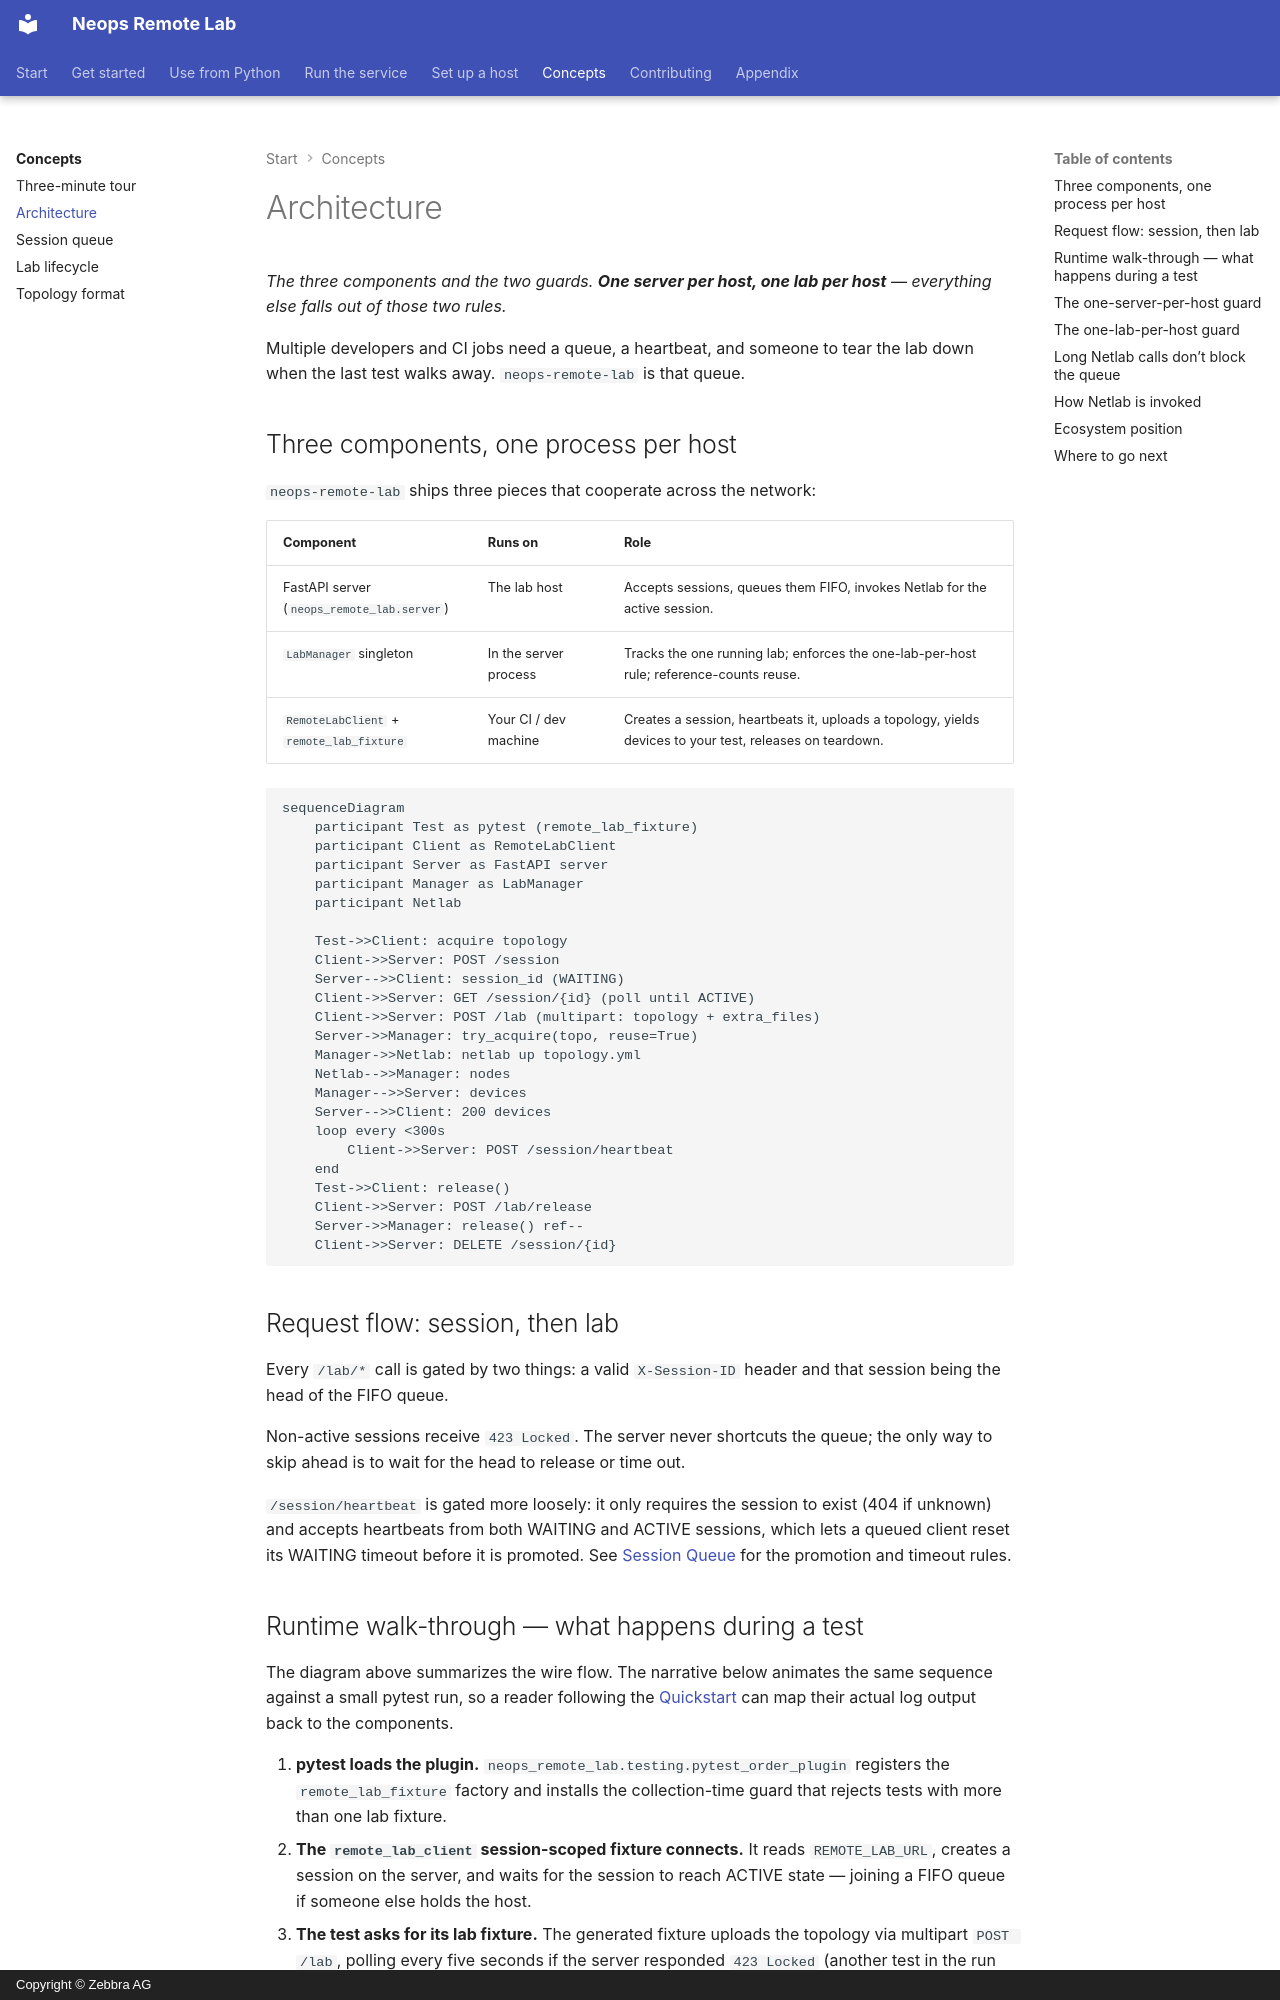

repository: zebbra/remote-lab · page: 10-concepts/10-architecture/index.html · generator: mkdocs · copyright: Copyright © Zebbra AG

---
title: Architecture
description: How neops-remote-lab composes a FastAPI server, a LabManager singleton, and a pytest plugin to give tests exclusive access to Netlab topologies.
tags: [concept, server, testing, lifecycle]
crosslink_defines: [remote-lab]
crosslink_references: []
---

# Architecture

*The three components and the two guards. **One server per host, one lab per host** — everything else falls out of those two rules.*

Multiple developers and CI jobs need a queue, a heartbeat, and someone to tear the lab down when the last test walks away. `neops-remote-lab` is that queue.

## Three components, one process per host

`neops-remote-lab` ships three pieces that cooperate across the network:

| Component | Runs on | Role |
|---|---|---|
| FastAPI server (`neops_remote_lab.server`) | The lab host | Accepts sessions, queues them FIFO, invokes Netlab for the active session. |
| `LabManager` singleton | In the server process | Tracks the one running lab; enforces the one-lab-per-host rule; reference-counts reuse. |
| `RemoteLabClient` + `remote_lab_fixture` | Your CI / dev machine | Creates a session, heartbeats it, uploads a topology, yields devices to your test, releases on teardown. |

```mermaid
sequenceDiagram
    participant Test as pytest (remote_lab_fixture)
    participant Client as RemoteLabClient
    participant Server as FastAPI server
    participant Manager as LabManager
    participant Netlab

    Test->>Client: acquire topology
    Client->>Server: POST /session
    Server-->>Client: session_id (WAITING)
    Client->>Server: GET /session/{id} (poll until ACTIVE)
    Client->>Server: POST /lab (multipart: topology + extra_files)
    Server->>Manager: try_acquire(topo, reuse=True)
    Manager->>Netlab: netlab up topology.yml
    Netlab-->>Manager: nodes
    Manager-->>Server: devices
    Server-->>Client: 200 devices
    loop every <300s
        Client->>Server: POST /session/heartbeat
    end
    Test->>Client: release()
    Client->>Server: POST /lab/release
    Server->>Manager: release() ref--
    Client->>Server: DELETE /session/{id}
```

## Request flow: session, then lab

Every `/lab/*` call is gated by two things: a valid `X-Session-ID` header and
that session being the head of the FIFO queue.

<!-- trace: neops_remote_lab/server.py:390 -->
Non-active sessions receive `423 Locked`. The server never shortcuts the queue;
the only way to skip ahead is to wait for the head to release or time out.

`/session/heartbeat` is gated more loosely: it only requires the session to
exist (404 if unknown) and accepts heartbeats from both WAITING and ACTIVE
sessions, which lets a queued client reset its WAITING timeout before it is
promoted. <!-- trace: neops_remote_lab/server.py:488 --> See
[Session Queue](20-session-queue.md) for the promotion and timeout rules.
